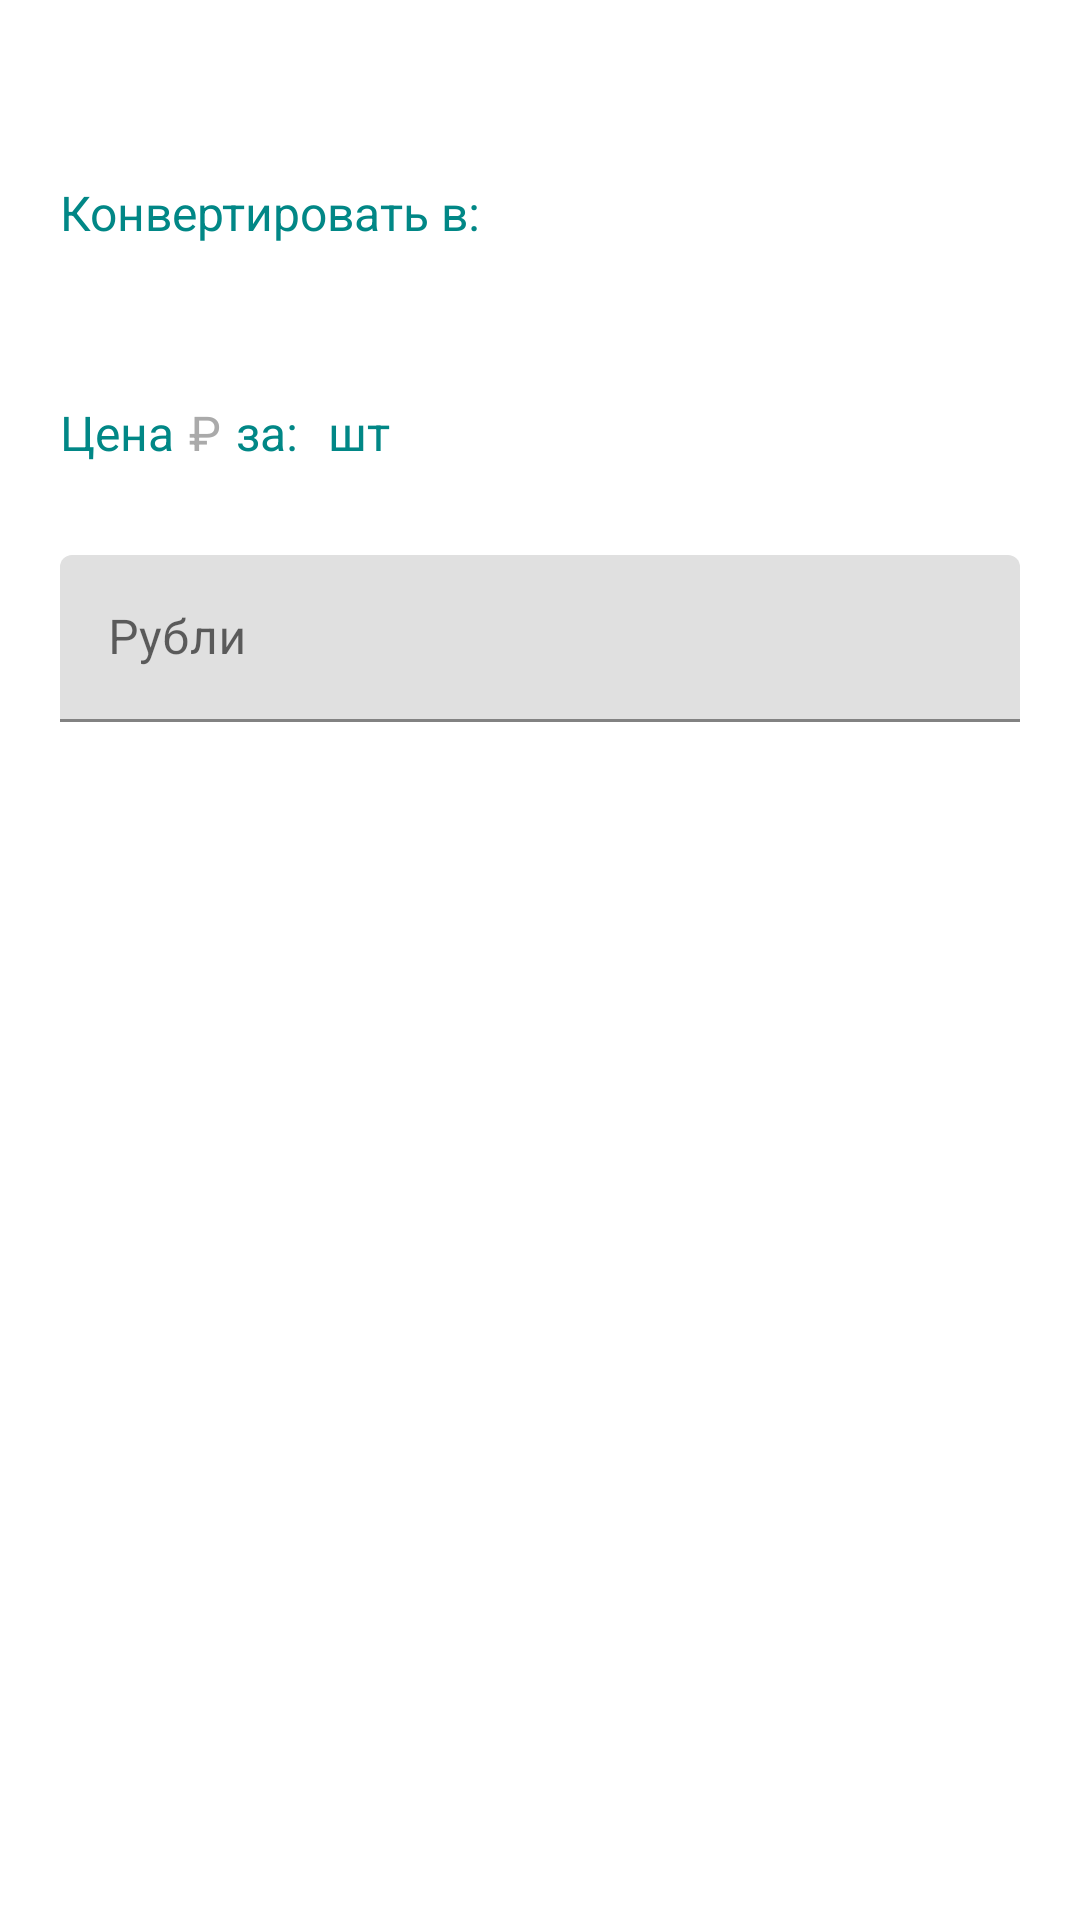

Here is an Android app screen rendered from its layout file. Give the layout XML and the strings, colors and styles it references.
<!-- AndroidManifest.xml: application theme Theme.Cbrf -->
<!-- res/layout/fragment_convert_currency.xml -->
<?xml version="1.0" encoding="utf-8"?>
<ScrollView xmlns:android="http://schemas.android.com/apk/res/android"
    xmlns:app="http://schemas.android.com/apk/res-auto"
    xmlns:tools="http://schemas.android.com/tools"
    android:layout_width="match_parent"
    android:layout_height="match_parent"
    android:fillViewport="true"
    tools:context=".modules.convert_currency.ConvertCurrencyFragment">

    <LinearLayout
        android:layout_width="match_parent"
        android:layout_height="wrap_content"
        android:divider="@drawable/vertical_divider_medium"
        android:orientation="vertical"
        android:paddingStart="@dimen/convertContainerMarginStartEnd"
        android:paddingEnd="@dimen/convertContainerMarginStartEnd"
        android:showDividers="beginning|end|middle">

        <LinearLayout
            android:layout_width="wrap_content"
            android:layout_height="wrap_content"
            android:layout_marginTop="@dimen/convertContainerMarginTop"
            android:orientation="vertical">

            <TextView
                style="@style/TextView.Header"
                android:layout_width="wrap_content"
                android:layout_height="wrap_content"
                android:text="@string/convertInto" />

            <TextView
                android:id="@+id/currencyNameTV"
                style="@style/TextView"
                android:layout_width="wrap_content"
                android:layout_height="wrap_content"
                tools:text="гривны" />
        </LinearLayout>

        <LinearLayout
            android:layout_width="wrap_content"
            android:layout_height="wrap_content"
            android:orientation="horizontal">

            <TextView
                style="@style/TextView.Header"
                android:layout_width="wrap_content"
                android:layout_height="wrap_content"
                android:text="@string/price" />

            <TextView
                android:id="@+id/priceTV"
                style="@style/TextView"
                android:layout_width="match_parent"
                android:layout_height="match_parent"
                android:layout_marginStart="@dimen/currencyItemValueTextViewMarginStart"
                tools:text="1000" />

            <TextView
                style="@style/TextView"
                android:layout_width="wrap_content"
                android:layout_height="wrap_content"
                android:text="@string/roubleSymbol" />

            <TextView
                style="@style/TextView.Header"
                android:layout_width="match_parent"
                android:layout_height="match_parent"
                android:layout_marginStart="@dimen/currencyItemValueTextViewMarginStart"
                android:text="@string/priceFor" />

            <TextView
                android:id="@+id/nominalTV"
                style="@style/TextView"
                android:layout_width="match_parent"
                android:layout_height="match_parent"
                android:layout_marginStart="@dimen/currencyItemValueTextViewMarginStart"
                tools:text="76" />

            <TextView
                style="@style/TextView.Header"
                android:layout_width="match_parent"
                android:layout_height="match_parent"
                android:layout_marginStart="@dimen/currencyItemValueTextViewMarginStart"
                android:text="@string/count" />
        </LinearLayout>


        <com.google.android.material.textfield.TextInputLayout
            android:id="@+id/valueETL"
            style="@style/EditTextLayout"
            android:layout_width="match_parent"
            android:layout_height="wrap_content"
            android:hint="@string/roubles"
            app:endIconMode="clear_text">

            <com.google.android.material.textfield.TextInputEditText
                android:id="@+id/valueET"
                android:layout_width="match_parent"
                android:layout_height="match_parent"
                android:inputType="numberDecimal" />
        </com.google.android.material.textfield.TextInputLayout>

        <LinearLayout
            android:layout_width="wrap_content"
            android:layout_height="wrap_content"
            android:orientation="vertical">

            <TextView
                android:id="@+id/convertResultTV"
                style="@style/TextView.Large"
                android:layout_width="wrap_content"
                android:layout_height="wrap_content"
                tools:text="100" />

            <TextView
                android:id="@+id/currencyResultNameTV"
                style="@style/TextView"
                android:layout_width="wrap_content"
                android:layout_height="wrap_content" />
        </LinearLayout>

        <Space
            android:layout_width="match_parent"
            android:layout_height="0dp"
            android:layout_weight="1" />

        <Button
            android:id="@+id/closeBtn"
            style="@style/ContainedButton"
            android:layout_width="wrap_content"
            android:layout_height="wrap_content"
            android:layout_gravity="center"
            android:layout_marginBottom="@dimen/convertContainerMarginBottom"
            android:text="@string/close" />
    </LinearLayout>

</ScrollView>
<!-- resources referenced by this layout -->
<resources>
  <dimen name="convertContainerMarginBottom">20dp</dimen>
  <dimen name="convertContainerMarginStartEnd">20dp</dimen>
  <dimen name="convertContainerMarginTop">30dp</dimen>
  <dimen name="currencyItemValueTextViewMarginStart">5dp</dimen>
  <!-- drawable vertical_divider_medium (drawable) -->
  <?xml version="1.0" encoding="utf-8"?>
  <shape xmlns:android="http://schemas.android.com/apk/res/android"
      android:shape="rectangle">
      <solid android:color="@android:color/transparent" />
      <size
          android:width="1dp"
          android:height="@dimen/itemMediumDividerHeight" />
  </shape>
  <string name="close">Закрыть</string>
  <string name="convertInto">Конвертировать в:</string>
  <string name="count">шт</string>
  <string name="price">Цена</string>
  <string name="priceFor">за:</string>
  <string name="roubleSymbol">₽</string>
  <string name="roubles">Рубли</string>
  <style name="ContainedButton" parent="Widget.MaterialComponents.Button">
          <item name="backgroundTint">@color/teal_700</item>
          <item name="android:textSize">@dimen/textSize</item>
          <item name="android:textColor">@android:color/white</item>
      </style>
  <style name="EditTextLayout" parent="Widget.MaterialComponents.TextInputLayout.FilledBox">
          <item name="boxStrokeColor">@color/teal_700</item>
      </style>
  <style name="TextView" parent="Widget.MaterialComponents.TextView">
          <item name="android:textColor">@android:color/darker_gray</item>
          <item name="android:textSize">@dimen/textSize</item>
      </style>
  <style name="TextView.Header">
          <item name="android:textColor">@color/teal_700</item>
          <item name="android:textSize">@dimen/textSize</item>
      </style>
  <style name="TextView.Large">
          <item name="android:textColor">@android:color/darker_gray</item>
          <item name="android:textSize">@dimen/largeTextSize</item>
      </style>
  <style name="Theme.Cbrf" parent="Theme.MaterialComponents.Light.NoActionBar">
          
          <item name="colorPrimary">@color/purple_500</item>
          <item name="colorPrimaryDark">@color/purple_700</item>
          <item name="colorOnPrimary">@color/white</item>
          
          <item name="colorSecondary">@color/teal_200</item>
          <item name="colorSecondaryVariant">@color/teal_700</item>
          <item name="colorOnSecondary">@color/black</item>
          
          <item name="android:statusBarColor" tools:targetApi="l">?attr/colorPrimaryVariant</item>
          
      </style>
  <dimen name="itemMediumDividerHeight">30dp</dimen>
  <dimen name="textSize">16sp</dimen>
  <dimen name="largeTextSize">26sp</dimen>
  <!-- not gathered from this repository: default colours our renderer supplied (Android Studio template values) -->
  <color name="purple_500">#FF6200EE</color>
  <color name="purple_700">#FF3700B3</color>
  <color name="teal_200">#FF03DAC5</color>
  <color name="teal_700">#FF018786</color>
  <color name="black">#FF000000</color>
  <color name="white">#FFFFFFFF</color>
</resources>
